pico-8 play session: hold → + tap 🅾

[t = 1 s] hold → ~1s, tap 🅾 ~2×
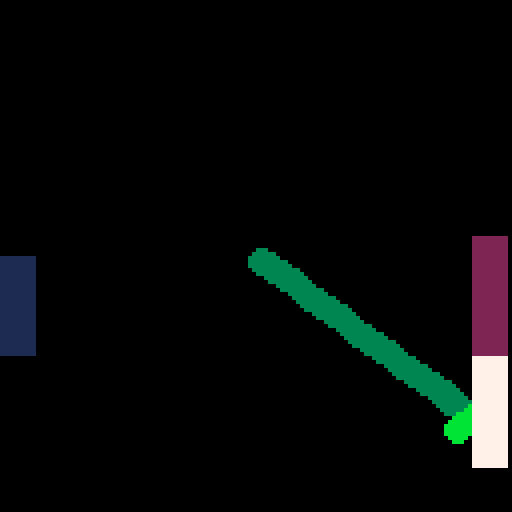
[t = 2 s] hold → ~2s, tap 🅾 ~4×
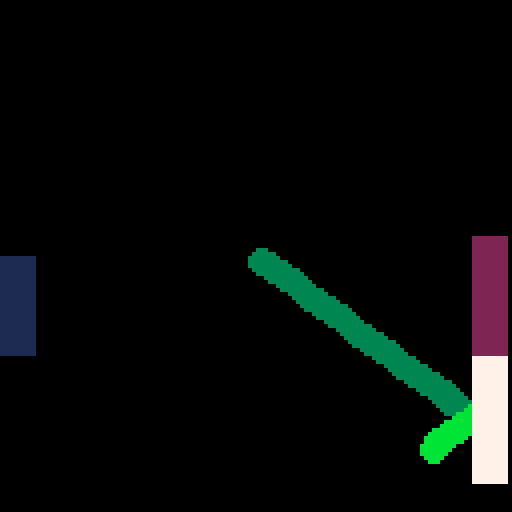
[t = 4 s] hold → ~4s, tap 🅾 ~7×
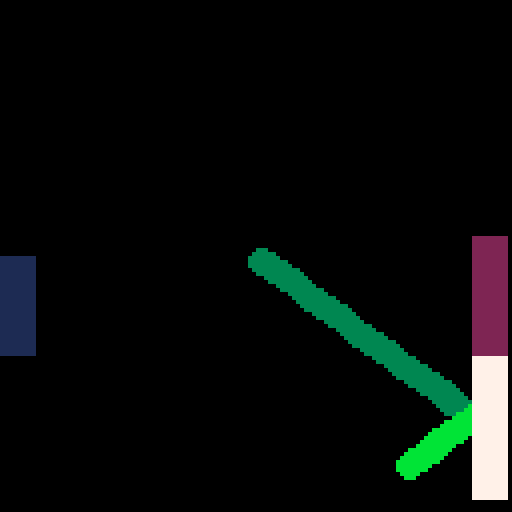
[t = 6 s] hold → ~6s, tap 🅾 ~10×
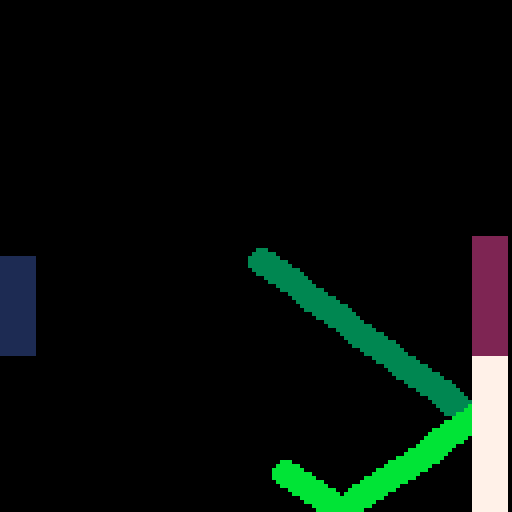
[t = 8 s] hold → ~8s, tap 🅾 ~14×
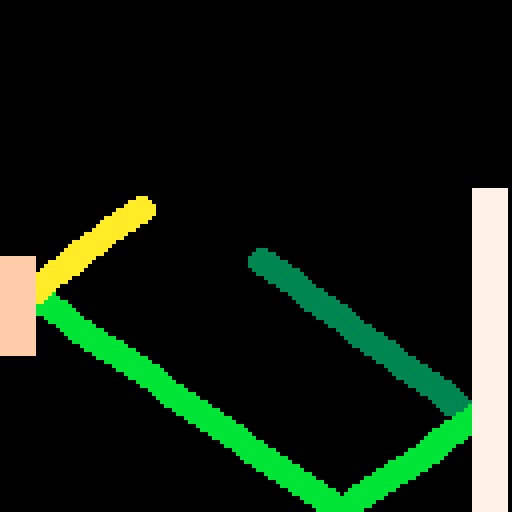

pico-8 cartridge
version 42
__lua__
--pong
function _init()
  cls()
  p={x=0,y=64,w=8,h=24,yspeed=3,score=0,c=1}
  e={x=118,y=64,w=8,h=24,yspeed=rnd(2)+1,c=2}
  b={x=64,y=64,r=3,xspeed=rnd()+1,yspeed=rnd()+1,score=0,c=3}
end

function _update()
 if p.score<10 and b.score<10 then
  ball_moves()
  player_moves()
  enemy_moves()
  check_collision()
 else
   reset_detect()
 end
 
end

function _draw()
 if p.score<10 and b.score<10 then
  --player
  rectfill(p.x,p.y,p.x+p.w,p.y+p.h,p.c)
  --enemy
  rectfill(e.x,e.y,e.x+e.w,e.y+e.h,e.c)
  --ball
  circfill(b.x,b.y,b.r,b.c)
 else
  print("play again?  🅾️",38,58)
 end

end
-->8
--ball
function ball_moves()
  b.x=b.x+b.xspeed
  b.y=b.y+b.yspeed
  
  if b.x>128 then
    b.xspeed=(b.xspeed+rnd())*-1
  end
  if b.x<0 then
    b.xspeed=b.xspeed*-1
  end
  if b.y>128 or b.y<0 then
    b.yspeed=b.yspeed*-1
  end
end

function check_collision()
  --player hits ball?
  if b.x<p.x+p.w and b.y>p.y and b.y<p.y+p.h then
    b.xspeed=abs(b.xspeed)
    b.yspeed=b.yspeed-1+rnd(2)
    sfx(2)
    b.c=rnd(16)
    p.c=rnd(16)
    
  --  cls(rnd(16))
  end
  --enemy hits ball?
  if b.x>e.x and b.y>e.y and b.y<e.y+e.h then
    b.xspeed=-1*abs(b.xspeed)
    b.yspeed=b.yspeed-1+rnd(2)
    sfx(2)
    e.c=rnd(16)
    b.c=rnd(16)
  --  cls(rnd(16))
  end
  
  if b.x>128 then
    p.score=p.score+1
    sfx(0)
  end
  if b.x<0 then
    b.score=b.score+1
    sfx(1)
  end
end
-->8
--player moves
function player_moves()
  if btn(⬆️) then
    p.y=p.y-p.yspeed
  end
  if btn(⬇️) then
    p.y=p.y+p.yspeed
  end
  if p.y<0 then p.y=0 end
  if p.y>128-p.h then p.y=128-p.h end

end

function draw_score()
  print(p.score,20,20)
  print(b.score,98,20)
end  
-->8
--reset
function reset_detect()
 if btn(🅾️) then
    p.score=0
    _init()
  end
end
-->8
--enemy
function enemy_moves() 
  if b.y<e.y+e.h/2 then
    e.y=e.y-1
  end
  if b.y>e.y+e.h/2 then
    e.y=e.y+1
  end
end
__gfx__
00000000000000000000000000000000000000000000000000000000000000000000000000000000000000000000000000000000000000000000000000000000
00000000000000000000000000000000000000000000000000000000000000000000000000000000000000000000000000000000000000000000000000000000
00700700000000000000000000000000000000000000000000000000000000000000000000000000000000000000000000000000000000000000000000000000
00077000000000000000000000000000000000000000000000000000000000000000000000000000000000000000000000000000000000000000000000000000
00077000000000000000000000000000000000000000000000000000000000000000000000000000000000000000000000000000000000000000000000000000
00700700000000000000000000000000000000000000000000000000000000000000000000000000000000000000000000000000000000000000000000000000
